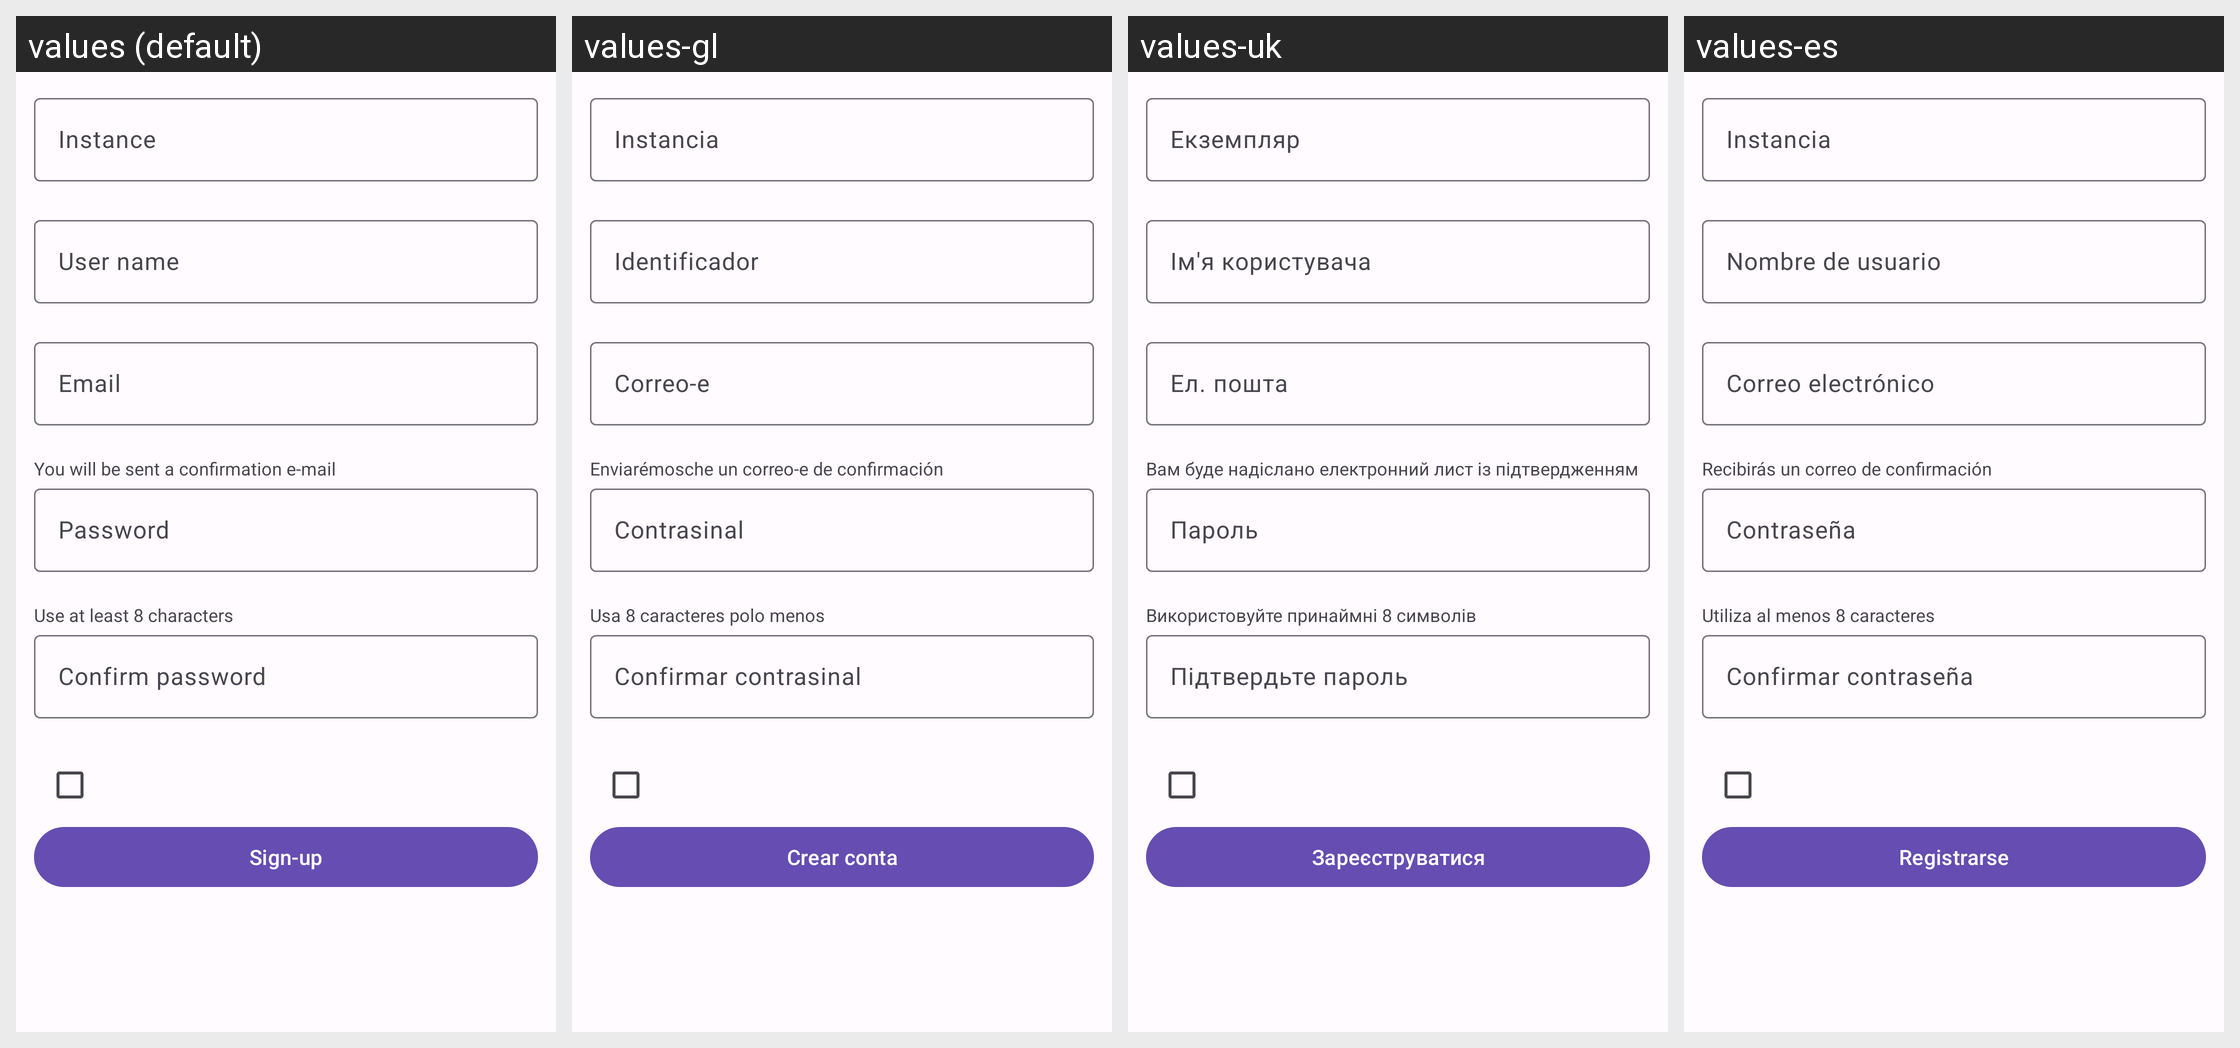

Here is an Android app screen in its default locale and in the app's own translations. Write out the translated-string differences for the strings that appear on this screen.
Android screen res/layout/fragment_login_register_mastodon.xml rendered under 4 locales, left to right: values (default), values-gl, values-uk, values-es. Device: Nexus 5 (rendered at 1080×1920; each locale shown at half size, 540×960, under a caption strip naming it); theme AppTheme.
Other locales in the repository, not shown: values-ar, values-ber, values-bg, values-bn, values-br, values-ca, values-cs, values-cy, values-da, values-de, values-el, values-eo, values-et, values-eu, values-fa, values-fr, values-gd, values-hi, values-hu, values-hy, values-ia, values-id, values-is, values-it, values-ja, values-kab, values-ko, values-lt, values-lv, values-ml, values-nl, values-no, values-oc, values-pl, values-pt, values-pt-rBR, values-ro, values-ru, values-sc, values-si, values-sl, values-sr, values-sv, values-szl, values-ta, values-tr, values-vi, values-zh-rCN, values-zh-rTW.
Strings drawn on this screen, with the default value and each locale's value (text and hints the layout hard-codes, and strings that could not be matched under every locale, appear in the picture but are not listed):

instance
  values: Instance
  values-gl: Instancia
  values-uk: Екземпляр
  values-es: Instancia

username
  values: User name
  values-gl: Identificador
  values-uk: Ім'я користувача
  values-es: Nombre de usuario

email
  values: Email
  values-gl: Correo-e
  values-uk: Ел. пошта
  values-es: Correo electrónico

email_indicator
  values: You will be sent a confirmation e-mail
  values-gl: Enviarémosche un correo-e de confirmación
  values-uk: Вам буде надіслано електронний лист із підтвердженням
  values-es: Recibirás un correo de confirmación

password
  values: Password
  values-gl: Contrasinal
  values-uk: Пароль
  values-es: Contraseña

password_indicator
  values: Use at least 8 characters
  values-gl: Usa 8 caracteres polo menos
  values-uk: Використовуйте принаймні 8 символів
  values-es: Utiliza al menos 8 caracteres

password_confirm
  values: Confirm password
  values-gl: Confirmar contrasinal
  values-uk: Підтвердьте пароль
  values-es: Confirmar contraseña

sign_up
  values: Sign-up
  values-gl: Crear conta
  values-uk: Зареєструватися
  values-es: Registrarse
